Image classification data set "spiral_dataset" (ArkarHema/Parkinson-disease-detection-using-hand-voice-xai on GitHub). Class labels (2): healthy, Parkinson.

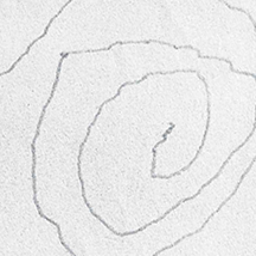
Label: Parkinson

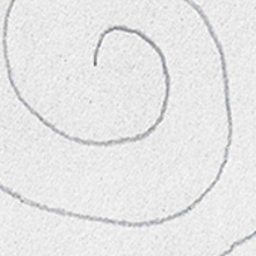
Label: healthy

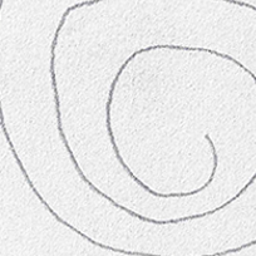
Label: healthy

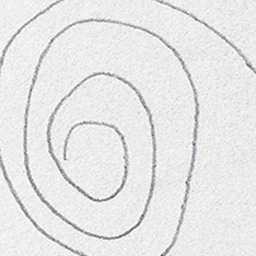
Label: healthy

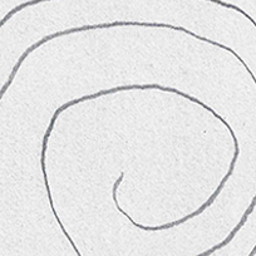
Label: Parkinson

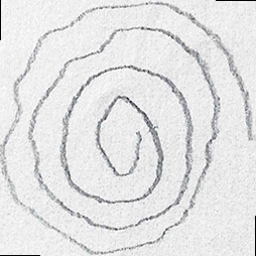
Label: Parkinson
